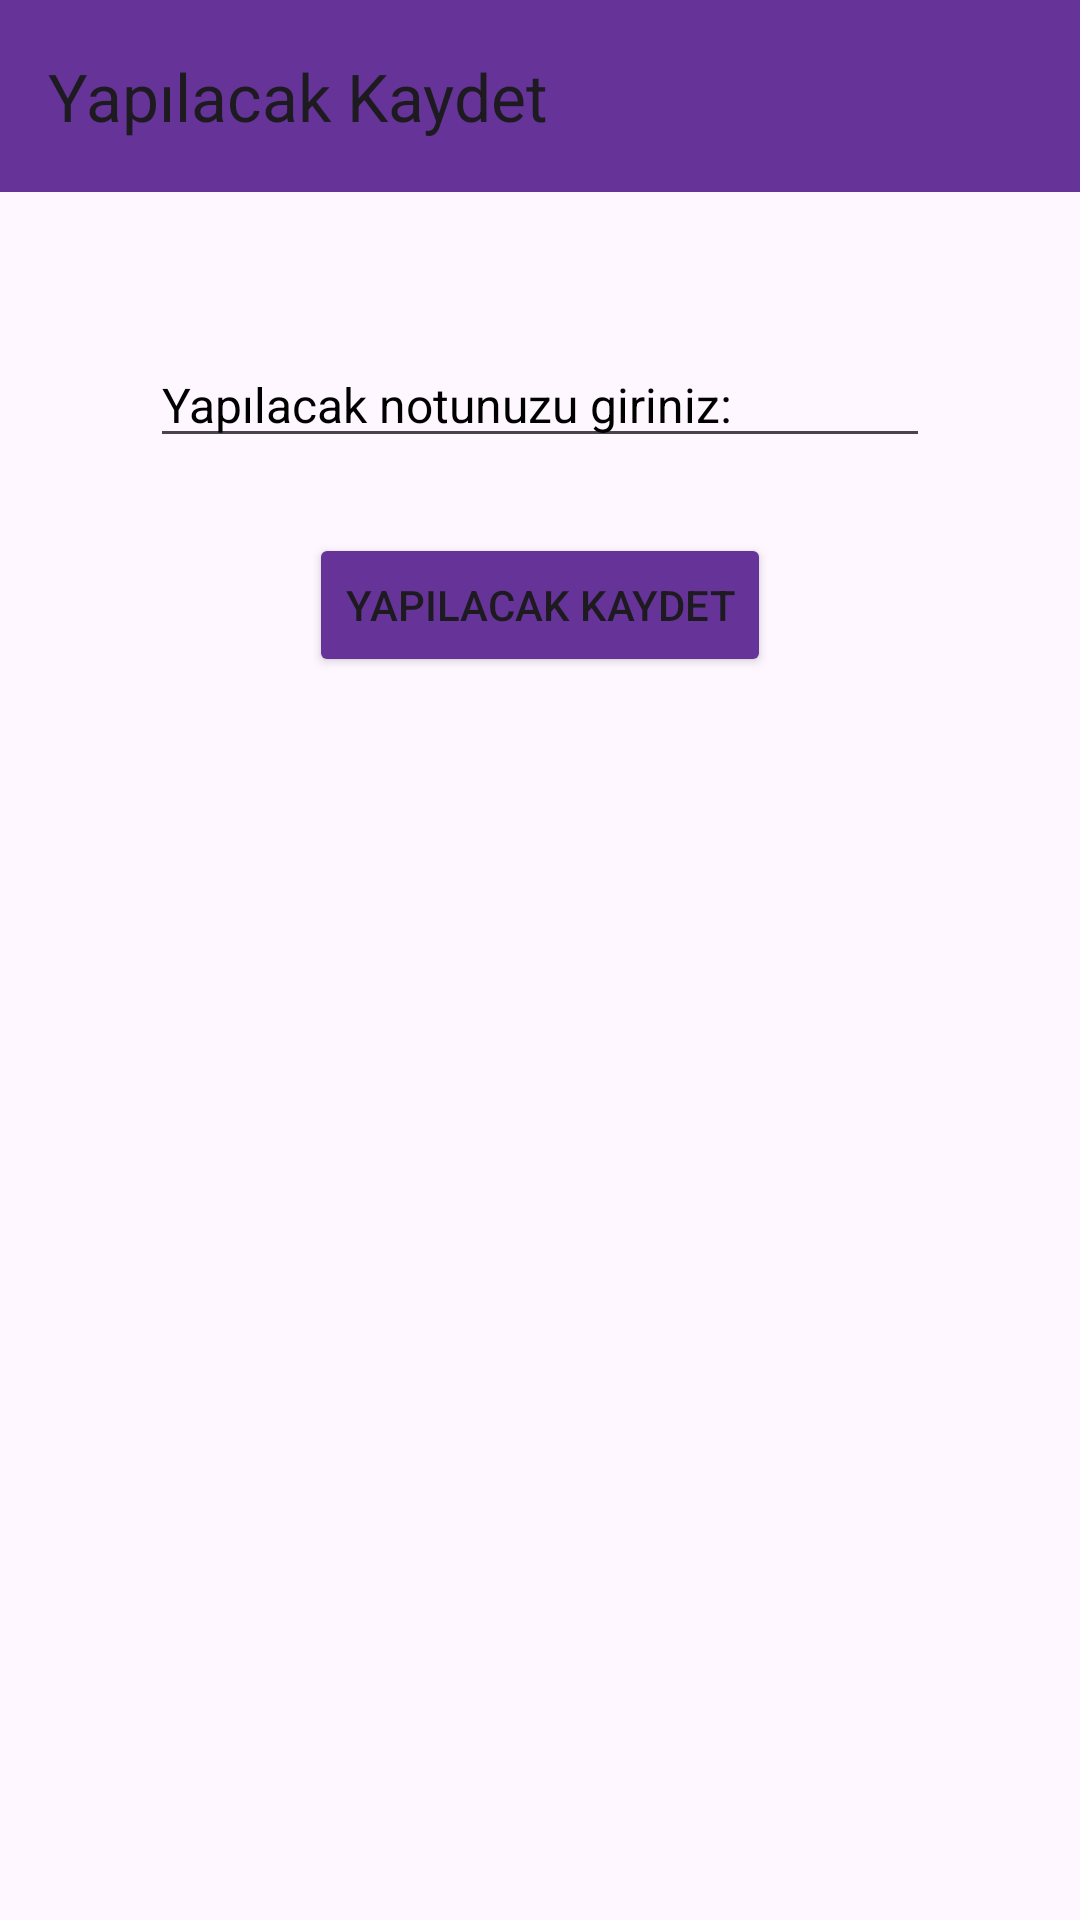

Layout XML and referenced resources for this Android screen:
<!-- AndroidManifest.xml: application theme Theme.Task7 -->
<!-- res/layout/fragment_yapilacak_kayit.xml -->
<?xml version="1.0" encoding="utf-8"?>
<androidx.constraintlayout.widget.ConstraintLayout xmlns:android="http://schemas.android.com/apk/res/android"
    xmlns:app="http://schemas.android.com/apk/res-auto"
    xmlns:tools="http://schemas.android.com/tools"
    android:layout_width="match_parent"
    android:layout_height="match_parent"
    tools:context=".ui.fragment.YapilacakKayitFragment" >

    <androidx.appcompat.widget.Toolbar
        android:id="@+id/toolbar"
        android:layout_width="0dp"
        android:layout_height="wrap_content"
        android:background="@color/favColor"
        android:minHeight="?attr/actionBarSize"
        android:theme="?attr/actionBarTheme"
        app:layout_constraintEnd_toEndOf="parent"
        app:layout_constraintStart_toStartOf="parent"
        app:layout_constraintTop_toTopOf="parent"
        app:title="Yapılacak Kaydet" />

    <EditText
        android:id="@+id/editTextYapilacak"
        android:layout_width="0dp"
        android:layout_height="wrap_content"
        android:layout_marginLeft="50dp"
        android:layout_marginTop="50dp"
        android:layout_marginRight="50dp"
        android:hint="Yapılacak notunuzu giriniz:"
        android:inputType="textMultiLine"
        android:maxLines="20"
        android:maxLength="500"
        android:textColor="@color/black"
        android:textColorHint="@color/black"
        android:textSize="16sp"
        app:layout_constraintEnd_toEndOf="parent"
        app:layout_constraintStart_toStartOf="parent"
        app:layout_constraintTop_toBottomOf="@+id/toolbar"
        tools:ignore="HardcodedText,TouchTargetSizeCheck"
        android:autofillHints="" />

    <Button
        android:id="@+id/buttonKaydet"
        android:layout_width="wrap_content"
        android:layout_height="wrap_content"
        android:text="Yapılacak Kaydet"
        android:layout_marginTop="25dp"
        android:backgroundTint="@color/favColor"
        app:layout_constraintEnd_toEndOf="parent"
        app:layout_constraintStart_toStartOf="parent"
        app:layout_constraintTop_toBottomOf="@+id/editTextYapilacak"
        tools:ignore="HardcodedText" />
</androidx.constraintlayout.widget.ConstraintLayout>
<!-- resources referenced by this layout -->
<resources>
  <color name="black">#FF000000</color>
  <color name="favColor">#663399</color>
  <style name="Theme.Task7" parent="Base.Theme.Task7" />
  <style name="Base.Theme.Task7" parent="Theme.Material3.Light.NoActionBar">
          
          
          <item name="android:statusBarColor">@color/favColor</item>
      </style>
</resources>
